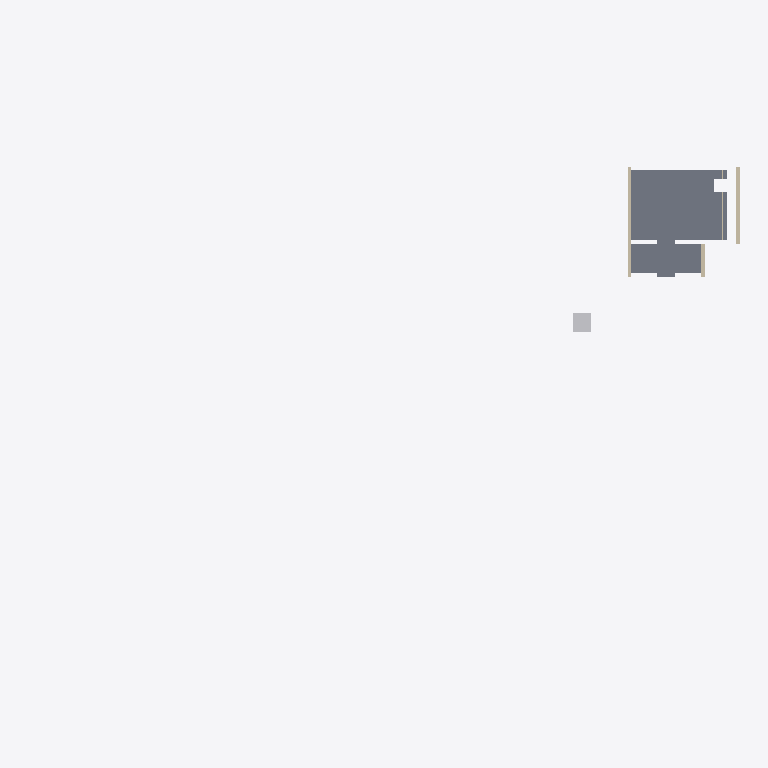
Plan cut of the same IFC building model at storey '00 groundfloor' (level -0.00 m, cut at 1.40 m), seen from above with north up, elements coloured by IFC class: 4 walls (beige), 1 slab (grey), 1 other element (light grey). Cut surfaces are drawn darker.
Extent 38.7 m × 24.3 m × 7.0 m (x, y, z). Storeys (1): 00 groundfloor at -0.00 m. Elements (10): 4 IfcWall, 3 IfcBuildingElementProxy, 1 IfcDuctSegment, 1 IfcRoof, 1 IfcSlab.

HEADER;
FILE_DESCRIPTION(('ViewDefinition [ReferenceView_V1.2]'),'2;1');
FILE_NAME('Building-Architecture.ifc','2024-11-14T11:09:12',(''),(''),'IFC-manager for SketchUp (5.3.3)','SketchUp 2024 (24.0.594)','None');
FILE_SCHEMA(('IFC4'));
ENDSEC;
DATA;
#13=IFCPROJECT('2Ndyd$OSX7s9A04nc4lyye',#1,'ifc silly sample scene - project','Demystifying IFC with a playful scene using diverse building elements and compositions.',$,$,$,(#11),#14);
#20=IFCSITE('23sFQGRy90RxVbRHD9iSE2',#1,'environment - site','A sample scene environment, showcasing the surrounding landscape.',$,#22,$,$,.COMPLEX.,$,$,0.0,$,$);
#23=IFCSITE('1Pbuu0tu59NfhrTsztVBK1',#1,'house - site','Smoke curls from a friendly chimney, promising warmth within this idyllic hilltop house.',$,#25,$,$,.PARTIAL.,$,$,0.0,$,$);
#30=IFCBUILDING('0c$N1CTon2BB2Sp89385G8',#1,'Single-family house','The main building structure, providing shelter and space.',$,#38,$,'house - building',.ELEMENT.,$,$,$);
#43=IFCBUILDINGSTOREY('1Ano2ZUxnEIvVQ_beukl8b',#1,'00 groundfloor','The ground floor, forming the base level of the building.',$,#45,$,$,.ELEMENT.,-1.804779E-12);
#52=IFCSLAB('3zR0BOEcLADRKln4HYporH',#1,'floor','A solid, site-cast concrete floor, providing a strong foundation.','slab on grade',#69,#79,'454425.1027891.979946.932083.920025',$);
#482=IFCBUILDINGELEMENTPROXY('2F44QMqSH3TOkM$SZoqCBe',#1,'origin','The local position for coordination of aspect models.','origin',#488,#498,'454425.1027891.1032757',$);
#315=IFCWALL('0OfZwWc8j9QP5uX8xPTxDH',#1,'house - outer wall - house left','A solid outer wall, forming the left side of the house.','solidwall',#327,#336,'454425.1027891.979946.932083.920032',$);
#291=IFCWALL('3wdauVJT5Fx9drrREiDqA$',#1,'house - outer wall - house right back','A solid outer wall, forming the right back side of the house.','solidwall',#303,#312,'454425.1027891.979946.932083.920031',$);
#262=IFCWALL('1AQAupaRP1txwK1AGiN61V',#1,'house - outer wall - house right front','A solid outer wall, forming the right front side of the house.','solidwall',#278,#288,'454425.1027891.979946.932083.920023',$);
#353=IFCWALL('1uS5vfZPn9R8PlAaVd73on',#1,'plumbing wall','A wall designed to house and protect plumbing systems, keeping the pipes snug and secure.','plumbingwall',#369,#379,'454425.1027891.979946.932083.2037918.920027',$);
ENDSEC;
